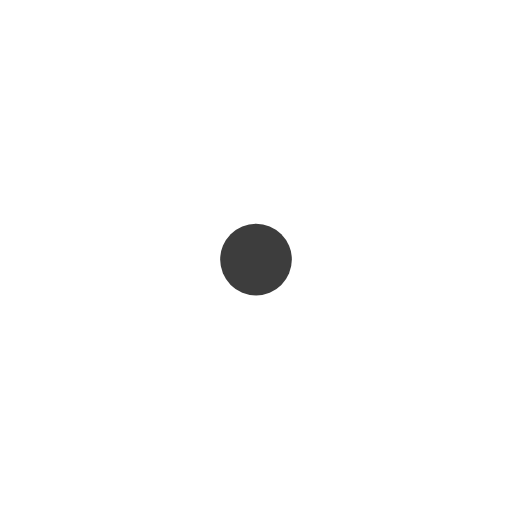
t = 0.00 s
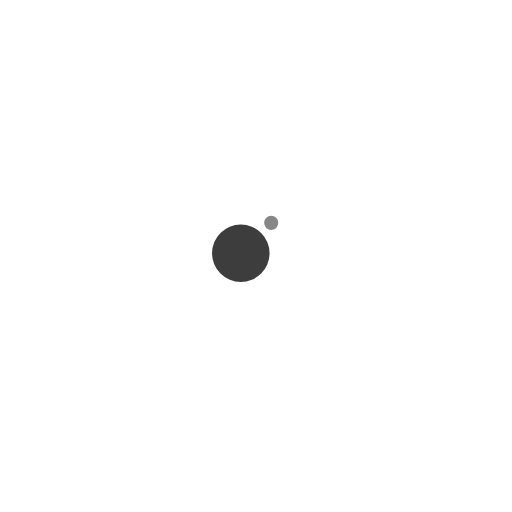
t = 0.13 s
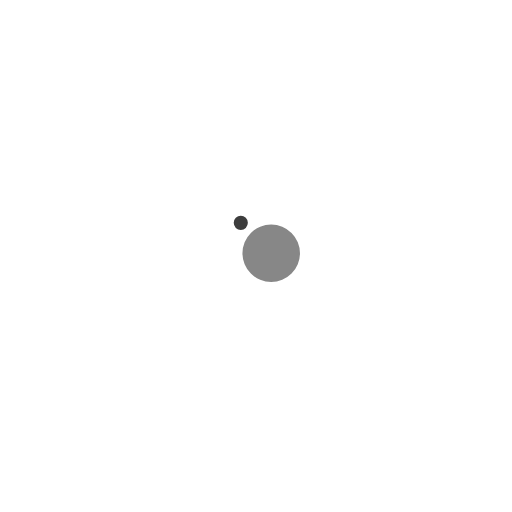
t = 0.38 s
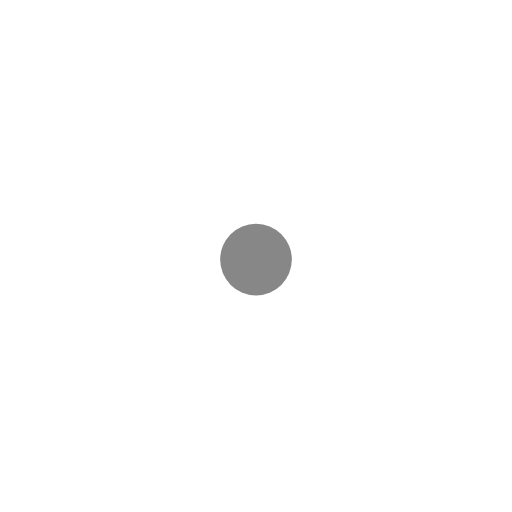
t = 0.50 s
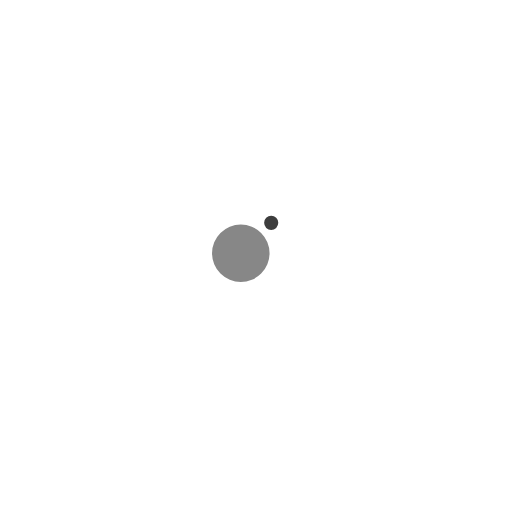
t = 0.63 s
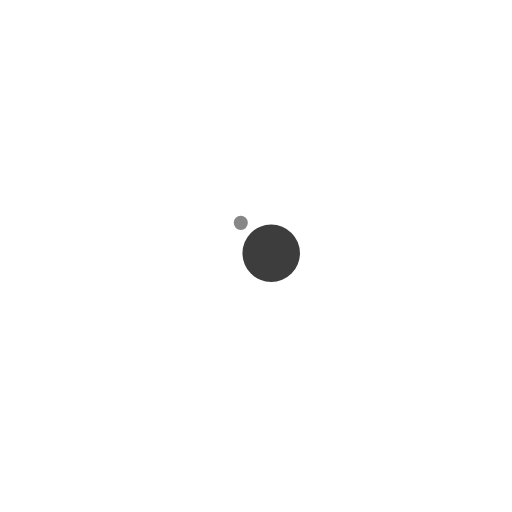
t = 0.88 s

The animated SVG that drew these frames (rendered in a browser with its animation timeline set to each time). Animation: 4 SMIL elements (animate=2,animateTransform=2); one cycle of 1.00 s, repeats indefinitely.

<?xml version="1.0" encoding="utf-8"?>
<svg xmlns="http://www.w3.org/2000/svg" xmlns:xlink="http://www.w3.org/1999/xlink" style="margin: auto; background: rgb(255, 255, 255); display: block; shape-rendering: auto;" width="400px" height="400px" viewBox="0 0 100 100" preserveAspectRatio="xMidYMid">
<g transform="translate(0 -3.5)">
  <circle cx="50" cy="45.8" r="10" fill="#878787">
    <animateTransform attributeName="transform" type="rotate" dur="1s" repeatCount="indefinite" keyTimes="0;1" values="0 50 50;360 50 50"></animateTransform>
    <animate attributeName="r" dur="1s" repeatCount="indefinite" calcMode="spline" keyTimes="0;0.5;1" values="0;7;0" keySplines="0.2 0 0.8 1;0.2 0 0.8 1"></animate>
  </circle>
  <circle cx="50" cy="45.8" r="10" fill="#3d3d3d">
    <animateTransform attributeName="transform" type="rotate" dur="1s" repeatCount="indefinite" keyTimes="0;1" values="180 50 50;540 50 50"></animateTransform>
    <animate attributeName="r" dur="1s" repeatCount="indefinite" calcMode="spline" keyTimes="0;0.5;1" values="7;0;7" keySplines="0.2 0 0.8 1;0.2 0 0.8 1"></animate>
  </circle>
</g>
<!-- [ldio] generated by https://loading.io/ --></svg>